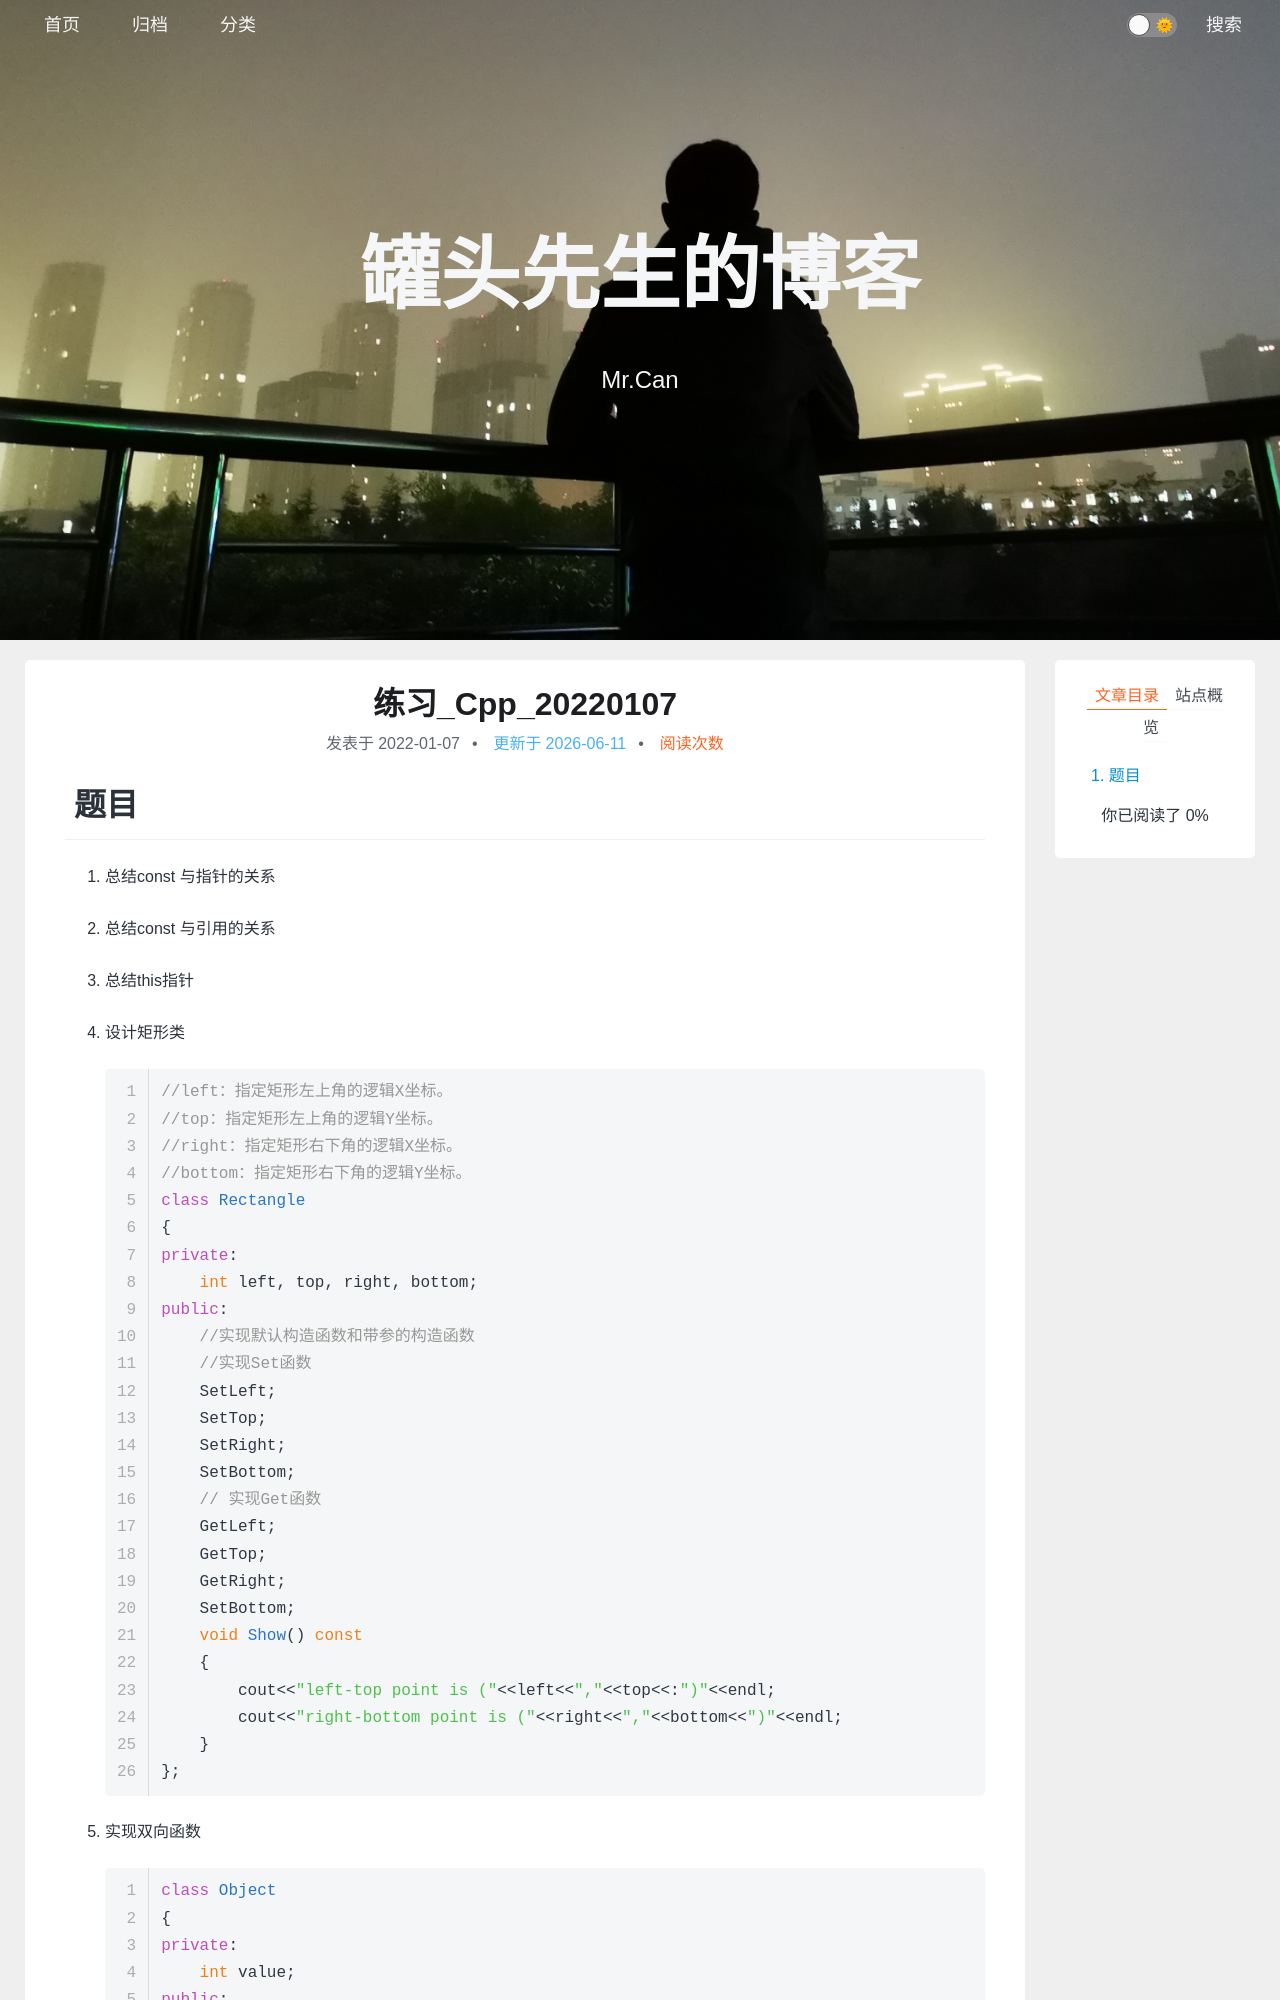

repository: xing-cg/xing-cg.github.io · page: Cpp/练习_Cpp_20220107/index.html · generator: jekyll

---
title: 练习_Cpp_20220107
categories:
  - - 练习
  - - Cpp
tags: 
date: 2022/1/7
updated: 
comments: 
published:
---
# 题目

1. 总结const 与指针的关系
2. 总结const 与引用的关系
3. 总结this指针
4. 设计矩形类

   ```c++
   //left：指定矩形左上角的逻辑X坐标。
   //top：指定矩形左上角的逻辑Y坐标。
   //right：指定矩形右下角的逻辑X坐标。
   //bottom：指定矩形右下角的逻辑Y坐标。
   class Rectangle 
   {
   private:
       int left, top, right, bottom;
   public:
       //实现默认构造函数和带参的构造函数
       //实现Set函数
       SetLeft;
       SetTop;
       SetRight;
       SetBottom;
       // 实现Get函数
       GetLeft;
       GetTop;
       GetRight;
       SetBottom;  
       void Show() const 
       {
           cout<<"left-top point is ("<<left<<","<<top<<:")"<<endl;
           cout<<"right-bottom point is ("<<right<<","<<bottom<<")"<<endl;
       }
   };
   ```

5. 实现双向函数
